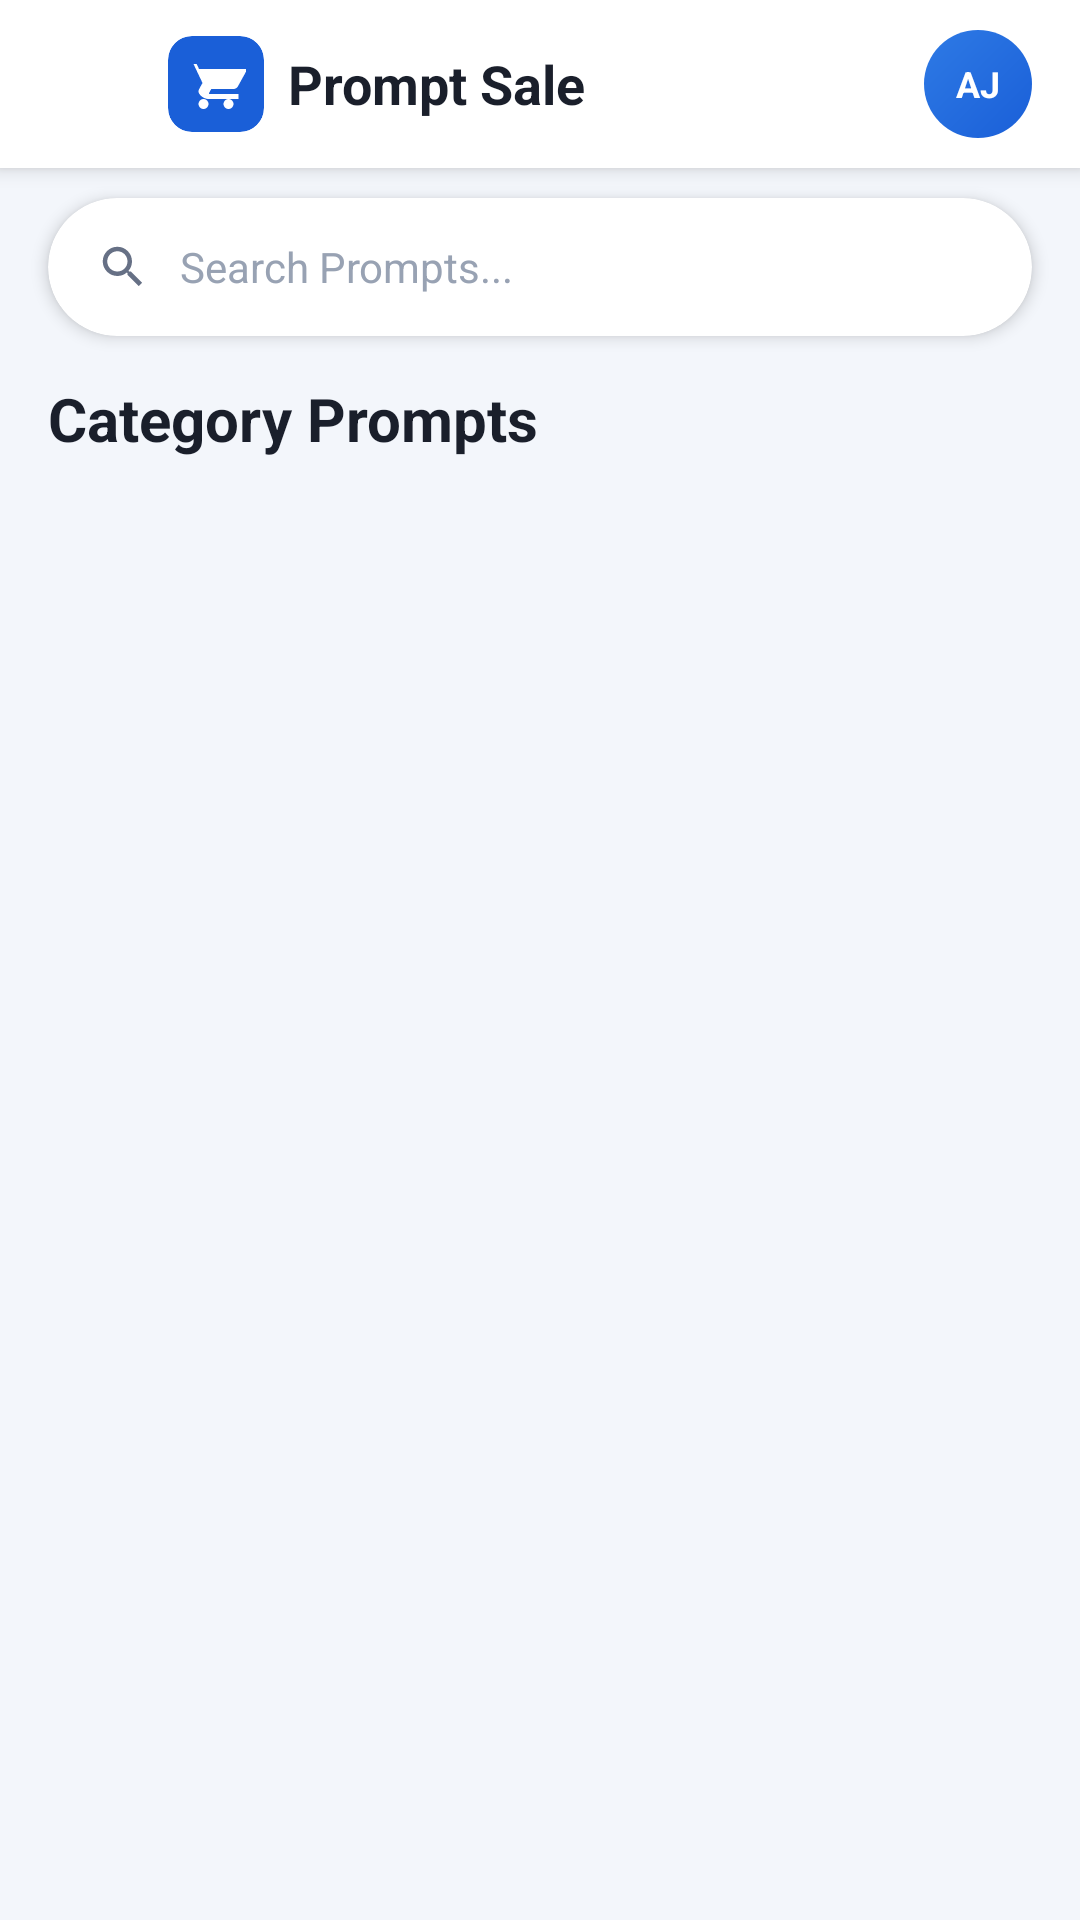

Reconstruct the res/layout file that produces this screen, plus the resources it refers to.
<!-- AndroidManifest.xml: application theme Theme.PromptSale -->
<!-- res/layout/fragment_category_prompts.xml -->
<?xml version="1.0" encoding="utf-8"?>
<androidx.constraintlayout.widget.ConstraintLayout
    xmlns:android="http://schemas.android.com/apk/res/android"
    xmlns:app="http://schemas.android.com/apk/res-auto"
    android:layout_width="match_parent"
    android:layout_height="match_parent"
    android:background="@color/background">

    
    <LinearLayout
        android:id="@+id/topBar"
        android:layout_width="0dp"
        android:layout_height="56dp"
        android:background="@color/surface"
        android:gravity="center_vertical"
        android:orientation="horizontal"
        android:paddingHorizontal="16dp"
        android:elevation="4dp"
        app:layout_constraintEnd_toEndOf="parent"
        app:layout_constraintStart_toStartOf="parent"
        app:layout_constraintTop_toTopOf="parent">

        <ImageView
            android:id="@+id/ivBack"
            android:layout_width="32dp"
            android:layout_height="32dp"
            android:padding="4dp"
            android:src="@drawable/ic_back"
            android:tint="@color/text_primary"
            android:contentDescription="Back" />

        
        <LinearLayout
            android:layout_width="0dp"
            android:layout_height="wrap_content"
            android:layout_marginStart="8dp"
            android:layout_weight="1"
            android:gravity="center_vertical"
            android:orientation="horizontal">

            <androidx.cardview.widget.CardView
                android:layout_width="32dp"
                android:layout_height="32dp"
                app:cardBackgroundColor="@color/primary_blue"
                app:cardCornerRadius="8dp"
                app:cardElevation="0dp">

                <ImageView
                    android:layout_width="20dp"
                    android:layout_height="20dp"
                    android:layout_gravity="center"
                    android:src="@drawable/ic_cart_white"
                    android:contentDescription="Logo" />

            </androidx.cardview.widget.CardView>

            <TextView
                android:layout_width="wrap_content"
                android:layout_height="wrap_content"
                android:layout_marginStart="8dp"
                android:text="Prompt Sale"
                android:textColor="@color/text_primary"
                android:textSize="18sp"
                android:textStyle="bold" />

        </LinearLayout>

        <FrameLayout
            android:id="@+id/ivProfile"
            android:layout_width="36dp"
            android:layout_height="36dp"
            android:background="@drawable/avatar_gradient">

            <TextView
                android:layout_width="match_parent"
                android:layout_height="match_parent"
                android:gravity="center"
                android:text="AJ"
                android:textColor="@color/white"
                android:textSize="12sp"
                android:textStyle="bold" />

        </FrameLayout>

    </LinearLayout>

    
    <androidx.cardview.widget.CardView
        android:id="@+id/searchCard"
        android:layout_width="0dp"
        android:layout_height="46dp"
        android:layout_marginHorizontal="16dp"
        android:layout_marginTop="10dp"
        app:cardBackgroundColor="@color/surface"
        app:cardCornerRadius="23dp"
        app:cardElevation="3dp"
        app:layout_constraintEnd_toEndOf="parent"
        app:layout_constraintStart_toStartOf="parent"
        app:layout_constraintTop_toBottomOf="@id/topBar">

        <LinearLayout
            android:layout_width="match_parent"
            android:layout_height="match_parent"
            android:gravity="center_vertical"
            android:orientation="horizontal"
            android:paddingHorizontal="16dp">

            <ImageView
                android:layout_width="18dp"
                android:layout_height="18dp"
                android:src="@drawable/ic_search"
                android:tint="@color/text_secondary"
                android:contentDescription="Search" />

            <EditText
                android:id="@+id/etSearch"
                android:layout_width="0dp"
                android:layout_height="match_parent"
                android:layout_marginStart="10dp"
                android:layout_weight="1"
                android:background="@null"
                android:hint="Search Prompts..."
                android:textColorHint="@color/text_hint"
                android:textColor="@color/text_primary"
                android:textSize="14sp"
                android:inputType="text"
                android:imeOptions="actionSearch" />

        </LinearLayout>

    </androidx.cardview.widget.CardView>

    
    <TextView
        android:id="@+id/tvCategoryTitle"
        android:layout_width="0dp"
        android:layout_height="wrap_content"
        android:layout_marginHorizontal="16dp"
        android:layout_marginTop="14dp"
        android:text="Category Prompts"
        android:textColor="@color/text_primary"
        android:textSize="20sp"
        android:textStyle="bold"
        app:layout_constraintEnd_toEndOf="parent"
        app:layout_constraintStart_toStartOf="parent"
        app:layout_constraintTop_toBottomOf="@id/searchCard" />

    
    <HorizontalScrollView
        android:id="@+id/filterScrollView"
        android:layout_width="0dp"
        android:layout_height="wrap_content"
        android:layout_marginTop="10dp"
        android:paddingHorizontal="12dp"
        android:scrollbars="none"
        android:clipToPadding="false"
        app:layout_constraintEnd_toEndOf="parent"
        app:layout_constraintStart_toStartOf="parent"
        app:layout_constraintTop_toBottomOf="@id/tvCategoryTitle">

        <LinearLayout
            android:id="@+id/filterChipsContainer"
            android:layout_width="wrap_content"
            android:layout_height="wrap_content"
            android:gravity="center_vertical"
            android:orientation="horizontal"
            android:padding="4dp" />

    </HorizontalScrollView>

    
    <androidx.recyclerview.widget.RecyclerView
        android:id="@+id/rvPrompts"
        android:layout_width="0dp"
        android:layout_height="0dp"
        android:layout_marginTop="8dp"
        android:paddingHorizontal="12dp"
        android:paddingBottom="16dp"
        android:clipToPadding="false"
        android:overScrollMode="never"
        app:layout_constraintBottom_toBottomOf="parent"
        app:layout_constraintEnd_toEndOf="parent"
        app:layout_constraintStart_toStartOf="parent"
        app:layout_constraintTop_toBottomOf="@id/filterScrollView" />

</androidx.constraintlayout.widget.ConstraintLayout>
<!-- resources referenced by this layout -->
<resources>
  <color name="background">#F3F6FB</color>
  <color name="primary_blue">#1A5FD8</color>
  <color name="surface">#FFFFFF</color>
  <color name="text_hint">#98A2B3</color>
  <color name="text_primary">#1A1F2B</color>
  <color name="text_secondary">#667085</color>
  <color name="white">#FFFFFF</color>
  <!-- drawable avatar_gradient (drawable) -->
  <?xml version="1.0" encoding="utf-8"?>
  <shape xmlns:android="http://schemas.android.com/apk/res/android"
      android:shape="oval">
      <gradient
          android:startColor="@color/primary_blue"
          android:endColor="@color/accent_blue"
          android:angle="135" />
  </shape>
  <!-- drawable ic_cart_white (drawable) -->
  <?xml version="1.0" encoding="utf-8"?>
  <vector xmlns:android="http://schemas.android.com/apk/res/android"
      android:width="24dp"
      android:height="24dp"
      android:viewportWidth="24"
      android:viewportHeight="24">
      <path
          android:fillColor="#FFFFFFFF"
          android:pathData="M7,18c-1.1,0 -1.99,0.9 -1.99,2S5.9,22 7,22s2,-0.9 2,-2 -0.9,-2 -2,-2zM1,2v2h2l3.6,7.59 -1.35,2.45c-0.16,0.28 -0.25,0.61 -0.25,0.96C5,16.1 6.9,18 9,18h12v-2H9.42c-0.14,0 -0.25,-0.11 -0.25,-0.25l0.03,-0.12 0.9,-1.63H19c0.75,0 1.41,-0.41 1.75,-1.03l3.58,-6.49C24.42,6.46 24.17,6 23.74,6H5.21L4.27,4H1zM17,18c-1.1,0 -1.99,0.9 -1.99,2S15.9,22 17,22s2,-0.9 2,-2 -0.9,-2 -2,-2z"/>
  </vector>
  <!-- drawable ic_search (drawable) -->
  <?xml version="1.0" encoding="utf-8"?>
  <vector xmlns:android="http://schemas.android.com/apk/res/android"
      android:width="24dp"
      android:height="24dp"
      android:viewportWidth="24"
      android:viewportHeight="24">
      <path
          android:fillColor="#FF888888"
          android:pathData="M15.5,14h-0.79l-0.28,-0.27C15.41,12.59 16,11.11 16,9.5 16,5.91 13.09,3 9.5,3S3,5.91 3,9.5 5.91,16 9.5,16c1.61,0 3.09,-0.59 4.23,-1.57l0.27,0.28v0.79l5,4.99L20.49,19l-4.99,-5zM9.5,14C7.01,14 5,11.99 5,9.5S7.01,5 9.5,5 14,7.01 14,9.5 11.99,14 9.5,14z"/>
  </vector>
  <style name="Theme.PromptSale" parent="Theme.MaterialComponents.DayNight.NoActionBar">
          <item name="colorPrimary">@color/primary_blue</item>
          <item name="colorPrimaryVariant">@color/accent_blue</item>
          <item name="colorOnPrimary">@color/white</item>
          <item name="android:windowBackground">@color/background</item>
          <item name="android:statusBarColor">@color/surface</item>
          <item name="android:windowLightStatusBar">true</item>
      </style>
  <color name="accent_blue">#2E7AE5</color>
</resources>
